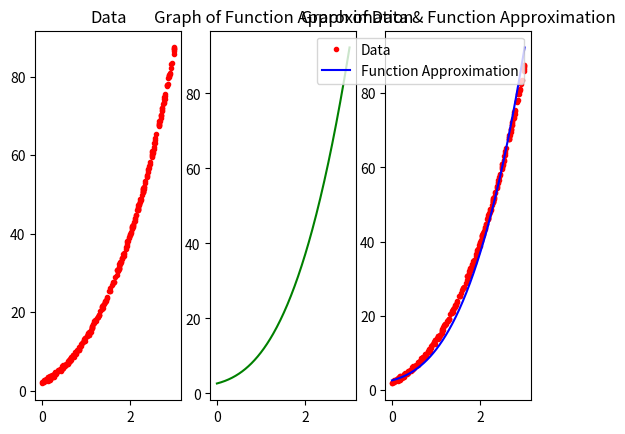

Recreate this plot in Python.
import random
import matplotlib.pyplot as plt
import numpy as np


# 매개변수 학습
# y = ax^3 + bx^2 + cx + d
# 데이터 개수 300개, 에포크 1000번, learning rate 는 학습률(스텝사이즈)
def linear_regression(X, Y, num_of_data = 300, epochs = 1000, learning_rate = 0.0001):
    a_current = 0       # 매개변수 a 의 현재값
    b_current = 0       # 매개변수 b 의 현재값
    c_current = 0       # 매개변수 c 의 현재값
    d_current = 0       # 매개변수 d 의 현재값

    # 데이터 개수 300개
    N = num_of_data
    for cnt in range(epochs):
        cost = 0            # 비용함수(cost function) J 값(평균제곱오차), 최소화 하는 것이 목적
        a_gradient = 0      # 매개변수 a 편미분 값
        b_gradient = 0      # 매개변수 b 편미분 값
        c_gradient = 0      # 매개변수 c 편미분 값
        d_gradient = 0      # 매개변수 d 편미분 값
        y_current = []      # i번째 x일 때 예측값 y_current = ax^3 + bx^2 + cx + d
        for i in range(N):
            # i번째 x일 때 예측값 y_current = ax^3 + bx^2 + cx + d
            y_current.append((a_current * X[i] ** 3) + (b_current * X[i] ** 2) + (c_current * X[i]) + (d_current))

            a_gradient += (X[i] ** 3) * (Y[i] - y_current[i])   # a 편미분 1단계
            b_gradient += (X[i] ** 2) * (Y[i] - y_current[i])   # b 편미분 1단계
            c_gradient += X[i] * (Y[i] - y_current[i])          # c 편미분 1단계
            d_gradient += Y[i] - y_current[i]                   # d 편미분 1단계
            cost += (Y[i] - y_current[i]) ** 2  # 비용함수(cost function) J 값(평균제곱오차), 최소화 하는 것이 목적

        cost /= (2 * float(N))                         # 비용함수(cost function) J 값(평균제곱오차), 최소화 하는 것이 목적
        a_gradient = -(1 / float(N)) * a_gradient                      # a 편미분 2단계
        b_gradient = -(1 / float(N)) * b_gradient                      # b 편미분 2단계
        c_gradient = -(1 / float(N)) * c_gradient                      # c 편미분 2단계
        d_gradient = -(1 / float(N)) * d_gradient                      # d 편미분 2단계

        a_current = a_current - (learning_rate * a_gradient)    # a 값, 학습률에 따라 경사하강법
        b_current = b_current - (learning_rate * b_gradient)    # b 값, 학습률에 따라 경사하강법
        c_current = c_current - (learning_rate * c_gradient)    # c 값, 학습률에 따라 경사하강법
        d_current = d_current - (learning_rate * d_gradient)    # d 값, 학습률에 따라 경사하강법

        if (cnt+1) % 100 == 0:
            print(f'============================== Epoch : {cnt+1} =============================================')
            print(f'y = {a_current:.4f}x^3 + {b_current:.4f}x^2 + {c_current:.4f}x + {d_current:.4f}')
            print(f'cost = {cost}')

    return a_current, b_current, c_current, d_current, cost


# 랜덤한 데이터 생성
def initializing(num_of_data = 300):
    x = []
    y = []

    # x 는 [0, 3] 구간의 랜덤한 실수
    # y = x^3 - 4.5x^2 + 6x + 2 의 함수에 랜덤한 실수 x 값 대입 후
    # [-0.5, 0.5] 사이의 값을 랜덤하게 생성하여 더함
    for i in range(num_of_data):
        temp_x = random.uniform(0, 3)
        temp_y = (temp_x * temp_x * temp_x) + (4.5 * temp_x * temp_x) \
                 + (6 * temp_x) + 2 \
                 + random.uniform(-0.5, 0.5)
        x.append(temp_x)
        y.append(temp_y)

    return x, y


# main 부분
num_of_data = 300
x, y = initializing(num_of_data)

# 생성한 데이터 출력 (실제값)
for i in range(len(x)):
    print(f'{i+1}: {x[i]}, {y[i]}')
print("============================== End of Initializing ==============================")
print()
print()

# 경사하강법 시행
a, b, c, d, cost = linear_regression(x, y, num_of_data=num_of_data, epochs=10000, learning_rate=0.0001)

# 생성한 데이터 그래프 출력
plt.subplot(1, 3, 1)
plt.title("Data")
plt.plot(x, y, 'r.')

# 근사함수 그래프 출력
plt.subplot(1, 3, 2)
plt.title("Graph of Function Approximation")
x_range = np.linspace(0, 3, 300)
y_range = [a*n*n*n + b*n*n + c*n + d for n in x_range]
plt.plot(x_range, y_range, 'g')

# 생성한 데이터 그래프와 근사함수 그래프 동시 출력
plt.subplot(1, 3, 3)
plt.title("Graph of Data & Function Approximation")
plt.plot(x, y, 'r.', label='Data')
plt.plot(x_range, y_range, 'b', label='Function Approximation')
plt.legend()

plt.show()
